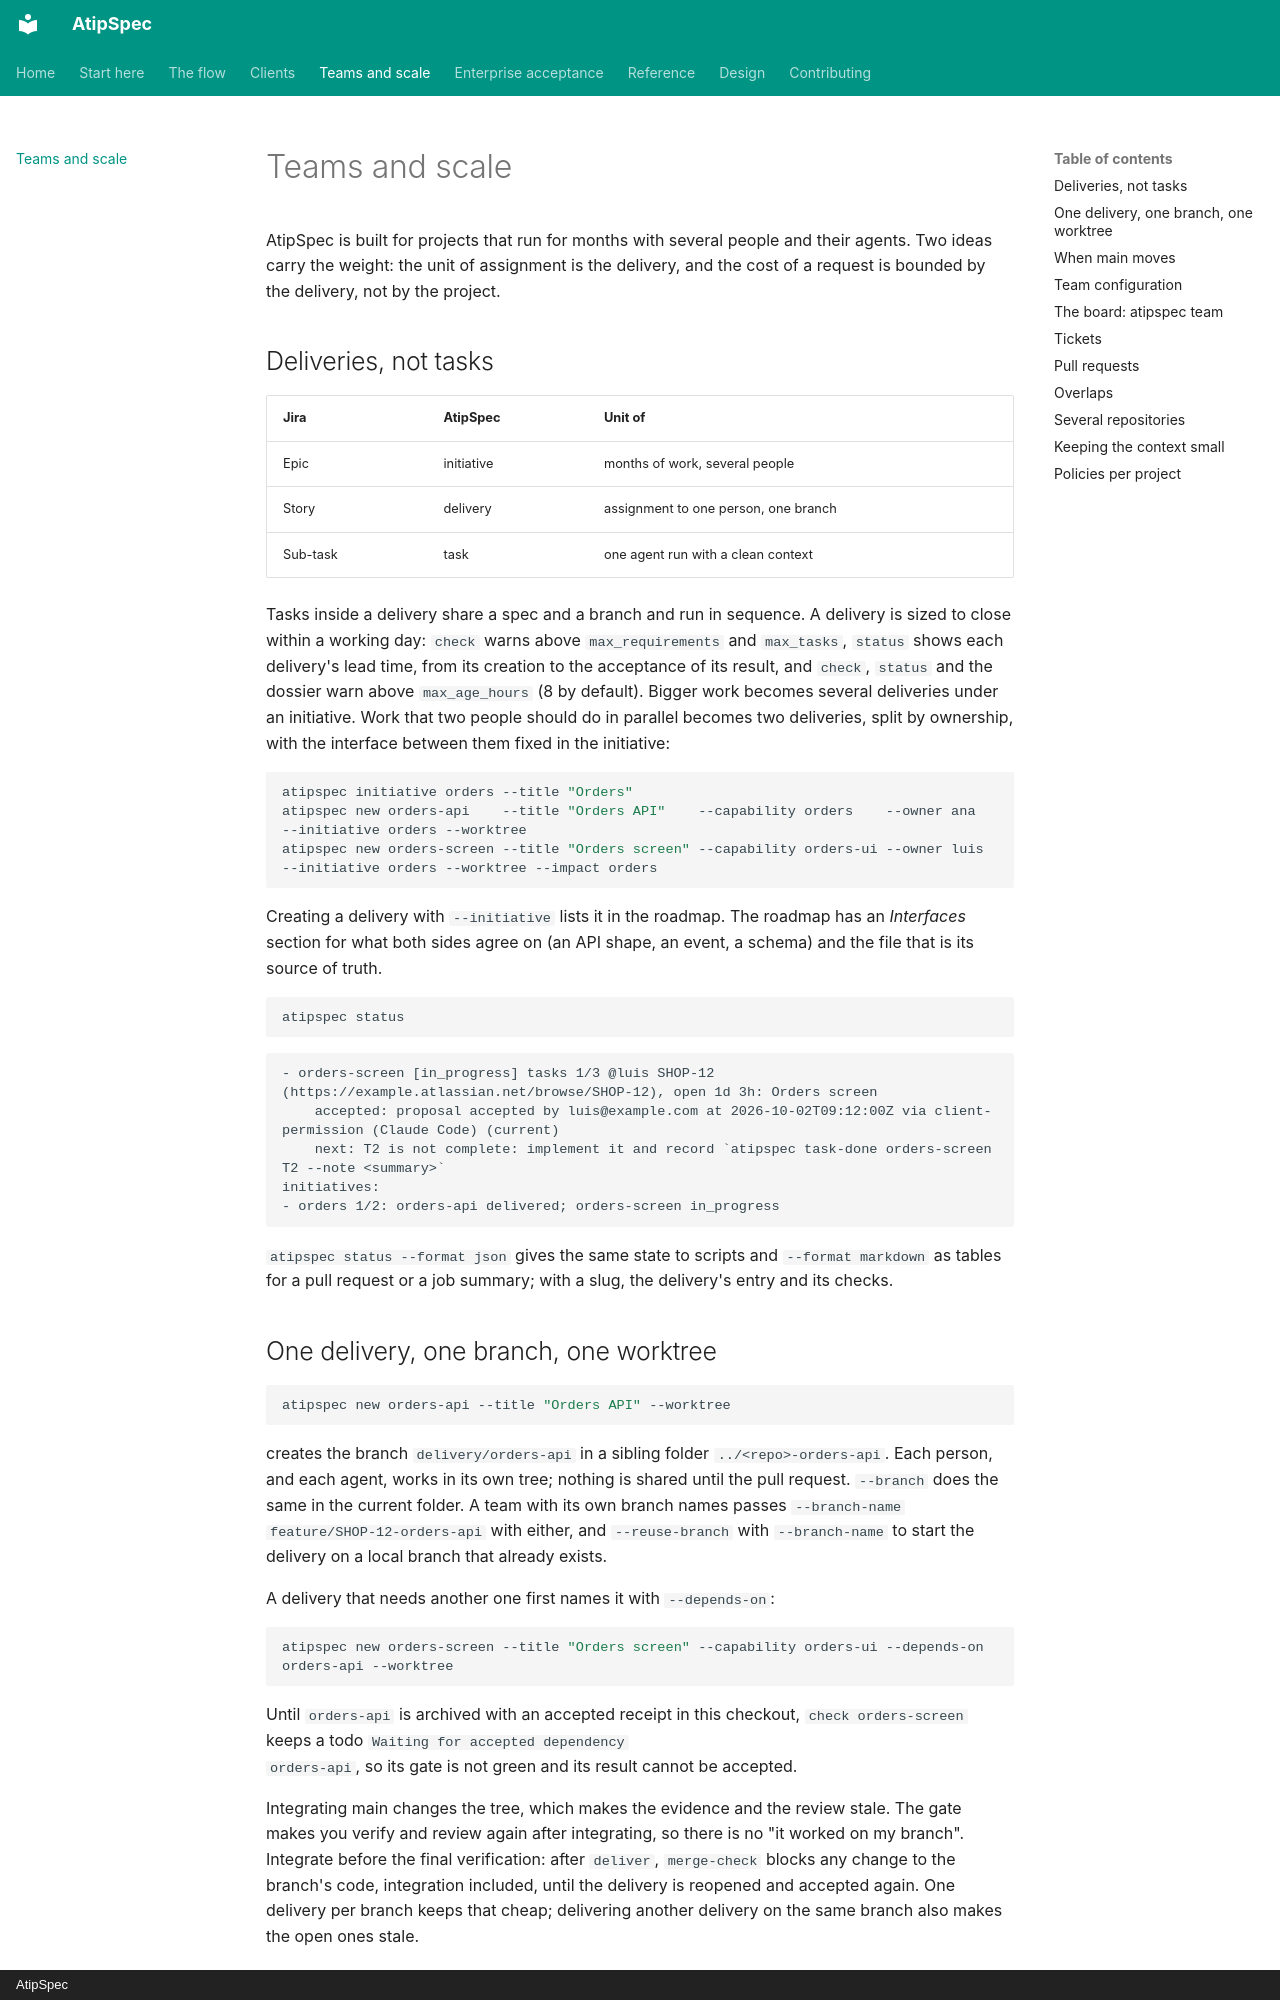

repository: mpita/atipspec · page: teams/index.html · generator: mkdocs · copyright: AtipSpec

# Teams and scale

AtipSpec is built for projects that run for months with several people and
their agents. Two ideas carry the weight: the unit of assignment is the
delivery, and the cost of a request is bounded by the delivery, not by the
project.

## Deliveries, not tasks

| Jira | AtipSpec | Unit of |
| --- | --- | --- |
| Epic | initiative | months of work, several people |
| Story | delivery | assignment to one person, one branch |
| Sub-task | task | one agent run with a clean context |

Tasks inside a delivery share a spec and a branch and run in sequence. A
delivery is sized to close within a working day: `check` warns above
`max_requirements` and `max_tasks`, `status` shows each delivery's lead time,
from its creation to the acceptance of its result, and `check`, `status` and
the dossier warn above `max_age_hours` (8 by default). Bigger work becomes
several deliveries under an initiative. Work that two people should do in
parallel becomes two deliveries, split by ownership, with the interface
between them fixed in the initiative:

```bash
atipspec initiative orders --title "Orders"
atipspec new orders-api    --title "Orders API"    --capability orders    --owner ana  --initiative orders --worktree
atipspec new orders-screen --title "Orders screen" --capability orders-ui --owner luis --initiative orders --worktree --impact orders
```

Creating a delivery with `--initiative` lists it in the roadmap. The roadmap
has an *Interfaces* section for what both sides agree on (an API shape, an
event, a schema) and the file that is its source of truth.

```bash
atipspec status
```

```text
- orders-screen [in_progress] tasks 1/3 @luis SHOP-12 (https://example.atlassian.net/browse/SHOP-12), open 1d 3h: Orders screen
    accepted: proposal accepted by luis@example.com at 2026-10-02T09:12:00Z via client-permission (Claude Code) (current)
    next: T2 is not complete: implement it and record `atipspec task-done orders-screen T2 --note <summary>`
initiatives:
- orders 1/2: orders-api delivered; orders-screen in_progress
```

`atipspec status --format json` gives the same state to scripts and
`--format markdown` as tables for a pull request or a job summary; with a
slug, the delivery's entry and its checks.

## One delivery, one branch, one worktree

```bash
atipspec new orders-api --title "Orders API" --worktree
```

creates the branch `delivery/orders-api` in a sibling folder
`../<repo>-orders-api`. Each person, and each agent, works in its own tree;
nothing is shared until the pull request. `--branch` does the same in the
current folder. A team with its own branch names passes `--branch-name
feature/SHOP-12-orders-api` with either, and `--reuse-branch` with
`--branch-name` to start the delivery on a local branch that already exists.

A delivery that needs another one first names it with `--depends-on`:

```bash
atipspec new orders-screen --title "Orders screen" --capability orders-ui --depends-on orders-api --worktree
```

Until `orders-api` is archived with an accepted receipt in this checkout,
`check orders-screen` keeps a todo `Waiting for accepted dependency
orders-api`, so its gate is not green and its result cannot be accepted.

Integrating main changes the tree, which makes the evidence and the review
stale. The gate makes you verify and review again after integrating, so
there is no "it worked on my branch". Integrate before the final verification:
after `deliver`, `merge-check` blocks any change to the branch's code,
integration included, until the delivery is reopened and accepted again. One
delivery per branch keeps that cheap; delivering another delivery on the same
branch also makes the open ones stale.

Start a delivery from an up-to-date main, and take main in with a merge only
when the branch needs it. What main brings does not void the approved
proposal, nor count as the delivery's change in `check`, the review packet and
the dossier, once AtipSpec knows which branch is main: see [when main
moves](#when-main-moves). A rebase onto main rewrites the branch: when
`new` ran after commits of the branch's own, it rewrites the commit the
delivery started from, and `check` then stops until you restore the history
from before the rebase (`git reflog` lists it) and merge instead.
